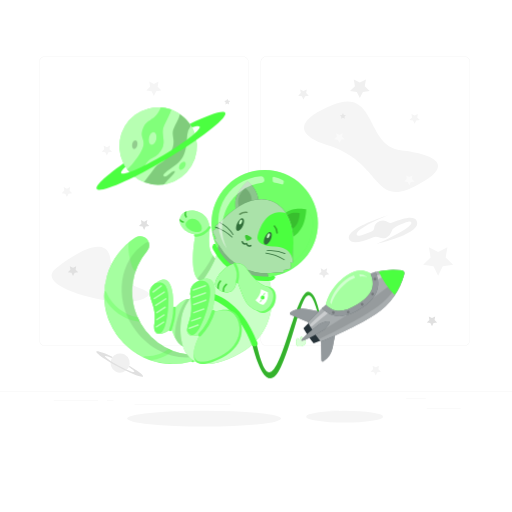
t = 0.00 s
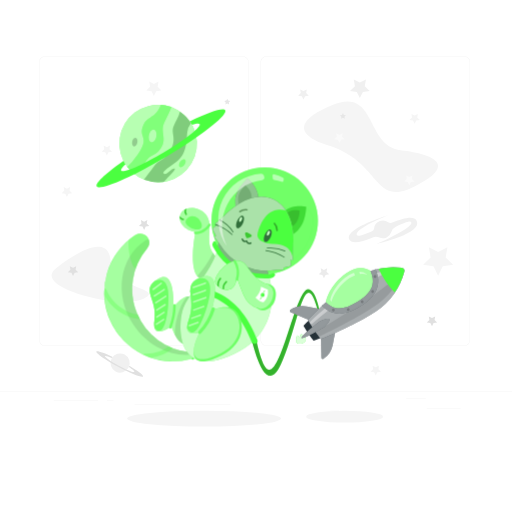
t = 0.19 s
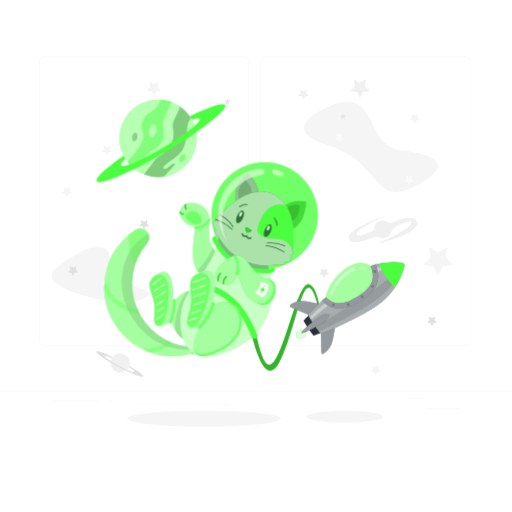
t = 0.56 s
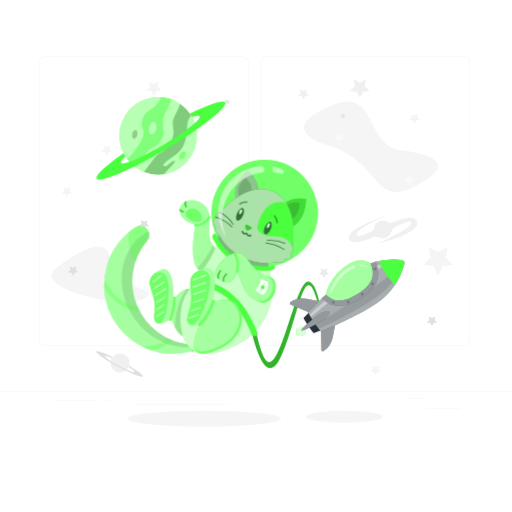
t = 0.75 s
t = 0.94 s: frame unchanged from t = 0.56 s, image omitted
t = 1.31 s: frame unchanged from t = 0.19 s, image omitted

The animated SVG that drew these frames (rendered in a browser with its animation timeline set to each time). Animation: 1 CSS @keyframes rule; one cycle of 1.50 s, repeats indefinitely.

<svg class="animated" id="freepik_stories-cat-astronaut" xmlns="http://www.w3.org/2000/svg" viewBox="0 0 500 500" version="1.1" xmlns:xlink="http://www.w3.org/1999/xlink" xmlns:svgjs="http://svgjs.com/svgjs"><style>svg#freepik_stories-cat-astronaut:not(.animated) .animable {opacity: 0;}svg#freepik_stories-cat-astronaut.animated #freepik--Rocket--inject-190 {animation: 1.5s Infinite  linear floating;animation-delay: 0s;}svg#freepik_stories-cat-astronaut.animated #freepik--Cat--inject-190 {animation: 1.5s Infinite  linear floating;animation-delay: 0s;}svg#freepik_stories-cat-astronaut.animated #freepik--Planet--inject-190 {animation: 1.5s Infinite  linear floating;animation-delay: 0s;}            @keyframes floating {                0% {                    opacity: 1;                    transform: translateY(0px);                }                50% {                    transform: translateY(-10px);                }                100% {                    opacity: 1;                    transform: translateY(0px);                }            }        </style><g id="freepik--background-complete--inject-190" class="animable" style="transform-origin: 250px 228.23px;"><rect x="416.78" y="398.49" width="33.12" height="0.25" style="fill: rgb(235, 235, 235); transform-origin: 433.34px 398.615px;" id="elohjiq3syr1" class="animable"></rect><rect x="322.53" y="401.21" width="8.69" height="0.25" style="fill: rgb(235, 235, 235); transform-origin: 326.875px 401.335px;" id="el3ou04kcdb3y" class="animable"></rect><rect x="396.59" y="389.21" width="19.19" height="0.25" style="fill: rgb(235, 235, 235); transform-origin: 406.185px 389.335px;" id="elz4w1sbo343a" class="animable"></rect><rect x="52.46" y="390.89" width="43.19" height="0.25" style="fill: rgb(235, 235, 235); transform-origin: 74.055px 391.015px;" id="elnn37iql5pw" class="animable"></rect><rect x="104.56" y="390.89" width="6.33" height="0.25" style="fill: rgb(235, 235, 235); transform-origin: 107.725px 391.015px;" id="el6u18b7cu3pl" class="animable"></rect><rect x="131.47" y="395.11" width="93.68" height="0.25" style="fill: rgb(235, 235, 235); transform-origin: 178.31px 395.235px;" id="el7djw3mn9gqe" class="animable"></rect><path d="M237,337.8H43.92a5.71,5.71,0,0,1-5.71-5.71V60.66A5.71,5.71,0,0,1,43.92,55H237a5.71,5.71,0,0,1,5.71,5.71V332.09A5.71,5.71,0,0,1,237,337.8ZM43.92,55.2a5.47,5.47,0,0,0-5.46,5.46V332.09a5.47,5.47,0,0,0,5.46,5.46H237a5.47,5.47,0,0,0,5.46-5.46V60.66A5.47,5.47,0,0,0,237,55.2Z" style="fill: rgb(235, 235, 235); transform-origin: 140.46px 196.4px;" id="elqfadh2izu5" class="animable"></path><path d="M453.31,337.8H260.21a5.72,5.72,0,0,1-5.71-5.71V60.66A5.72,5.72,0,0,1,260.21,55h193.1A5.71,5.71,0,0,1,459,60.66V332.09A5.71,5.71,0,0,1,453.31,337.8ZM260.21,55.2a5.47,5.47,0,0,0-5.46,5.46V332.09a5.47,5.47,0,0,0,5.46,5.46h193.1a5.47,5.47,0,0,0,5.46-5.46V60.66a5.47,5.47,0,0,0-5.46-5.46Z" style="fill: rgb(235, 235, 235); transform-origin: 356.75px 196.4px;" id="el8vjo10258gi" class="animable"></path><rect y="382.4" width="500" height="0.25" style="fill: rgb(235, 235, 235); transform-origin: 250px 382.525px;" id="el93fk64tuvo9" class="animable"></rect><polygon points="140.74 216.48 143.88 214.83 143.28 218.32 145.82 220.8 142.31 221.31 140.74 224.49 139.17 221.31 135.66 220.8 138.2 218.32 137.6 214.83 140.74 216.48" style="fill: rgb(224, 224, 224); transform-origin: 140.74px 219.66px;" id="elox0iyb75nq" class="animable"></polygon><path d="M320.17,141.9c-22.44-7-40.06-20.57,3.94-39.07s32.5,39.76,67,43.88,55.18,14.72,13.79,35.37S373.29,158.38,320.17,141.9Z" style="fill: rgb(245, 245, 245); transform-origin: 362.418px 143.334px;" id="elma5sfflgfil" class="animable"></path><polygon points="150.27 82.07 154.81 79.68 153.95 84.74 157.62 88.32 152.54 89.06 150.27 93.66 148 89.06 142.93 88.32 146.6 84.74 145.73 79.68 150.27 82.07" style="fill: rgb(245, 245, 245); transform-origin: 150.275px 86.67px;" id="elyyi15l0j8s" class="animable"></polygon><polygon points="427.87 246.12 436.95 241.35 435.22 251.46 442.56 258.62 432.41 260.1 427.87 269.3 423.33 260.1 413.18 258.62 420.52 251.46 418.79 241.35 427.87 246.12" style="fill: rgb(245, 245, 245); transform-origin: 427.87px 255.325px;" id="elnntvazfufaq" class="animable"></polygon><polygon points="351.41 80.65 357.36 77.52 356.22 84.14 361.03 88.83 354.39 89.79 351.41 95.82 348.44 89.79 341.8 88.83 346.61 84.14 345.47 77.52 351.41 80.65" style="fill: rgb(240, 240, 240); transform-origin: 351.415px 86.67px;" id="eli65j5q1189i" class="animable"></polygon><polygon points="65.34 184.28 68.48 182.63 67.88 186.13 70.42 188.6 66.91 189.11 65.34 192.29 63.77 189.11 60.27 188.6 62.8 186.13 62.21 182.63 65.34 184.28" style="fill: rgb(245, 245, 245); transform-origin: 65.345px 187.46px;" id="el093240lyzig" class="animable"></polygon><polygon points="104.34 143.84 107.48 142.19 106.88 145.68 109.42 148.15 105.91 148.66 104.34 151.84 102.77 148.66 99.27 148.15 101.8 145.68 101.2 142.19 104.34 143.84" style="fill: rgb(245, 245, 245); transform-origin: 104.345px 147.015px;" id="els8rv3qiaoob" class="animable"></polygon><polygon points="404.9 112.87 408.04 111.22 407.44 114.71 409.98 117.19 406.47 117.69 404.9 120.87 403.33 117.69 399.82 117.19 402.36 114.71 401.76 111.22 404.9 112.87" style="fill: rgb(245, 245, 245); transform-origin: 404.9px 116.045px;" id="elct3p4cuc69" class="animable"></polygon><polygon points="331.45 131.76 334.59 130.11 333.99 133.61 336.53 136.08 333.02 136.59 331.45 139.77 329.89 136.59 326.38 136.08 328.92 133.61 328.32 130.11 331.45 131.76" style="fill: rgb(250, 250, 250); transform-origin: 331.455px 134.94px;" id="elzf0m0cremue" class="animable"></polygon><polygon points="334.9 115.08 333.08 116.05 333.43 114.01 331.94 112.57 333.99 112.27 334.9 110.42 335.82 112.27 337.86 112.57 336.38 114.01 336.73 116.05 334.9 115.08" style="fill: rgb(230, 230, 230); transform-origin: 334.9px 113.235px;" id="elr3guceam5g" class="animable"></polygon><polygon points="221.91 101.06 220.08 102.03 220.43 99.99 218.95 98.55 221 98.25 221.91 96.4 222.83 98.25 224.87 98.55 223.39 99.99 223.74 102.03 221.91 101.06" style="fill: rgb(230, 230, 230); transform-origin: 221.91px 99.215px;" id="elio4dlxagiqh" class="animable"></polygon><polygon points="399.72 172.94 402.86 171.29 402.26 174.79 404.8 177.26 401.29 177.77 399.72 180.95 398.15 177.77 394.65 177.26 397.19 174.79 396.59 171.29 399.72 172.94" style="fill: rgb(250, 250, 250); transform-origin: 399.725px 176.12px;" id="el8dces86yv2t" class="animable"></polygon><polygon points="366.94 358.74 370.07 357.09 369.47 360.58 372.01 363.06 368.5 363.57 366.94 366.75 365.37 363.57 361.86 363.06 364.4 360.58 363.8 357.09 366.94 358.74" style="fill: rgb(245, 245, 245); transform-origin: 366.935px 361.92px;" id="el17pctsidbnr" class="animable"></polygon><polygon points="296.36 88.98 299.57 87.29 298.96 90.87 301.56 93.4 297.96 93.93 296.36 97.18 294.75 93.93 291.15 93.4 293.75 90.87 293.14 87.29 296.36 88.98" style="fill: rgb(240, 240, 240); transform-origin: 296.355px 92.235px;" id="elodl2pr3wz1s" class="animable"></polygon><path d="M54.05,262.65c10.51-8.7,50.89-38.48,53.85-8.73s53.63,27.12,32.35,37.9S31.58,281.24,54.05,262.65Z" style="fill: rgb(245, 245, 245); transform-origin: 97.9204px 267.865px;" id="el3h7iywi1mvp" class="animable"></path><polygon points="71.31 261.57 74.45 259.92 73.85 263.41 76.39 265.89 72.88 266.4 71.31 269.58 69.74 266.4 66.23 265.89 68.77 263.41 68.17 259.92 71.31 261.57" style="fill: rgb(224, 224, 224); transform-origin: 71.31px 264.75px;" id="elc6bd9y5oyr5" class="animable"></polygon><polygon points="116.83 279.32 118.88 278.24 118.49 280.53 120.15 282.15 117.86 282.49 116.83 284.57 115.8 282.49 113.51 282.15 115.17 280.53 114.78 278.24 116.83 279.32" style="fill: rgb(250, 250, 250); transform-origin: 116.83px 281.405px;" id="elx9ed2atwmfh" class="animable"></polygon><polygon points="421.86 310.63 424.99 308.98 424.39 312.47 426.93 314.95 423.43 315.46 421.86 318.64 420.29 315.46 416.78 314.95 419.32 312.47 418.72 308.98 421.86 310.63" style="fill: rgb(224, 224, 224); transform-origin: 421.855px 313.81px;" id="elarn7djizf4e" class="animable"></polygon><path d="M125.58,359a9.4,9.4,0,1,1-3.84-12.72A9.39,9.39,0,0,1,125.58,359Z" style="fill: rgb(240, 240, 240); transform-origin: 117.295px 354.562px;" id="elhptraw8r93s" class="animable"></path><path d="M126.31,357.26a9.64,9.64,0,0,1-.46,1.23c3.49,2.28,5.61,4.07,5.3,4.65-.51.95-7.33-1.72-15.24-6s-13.91-8.44-13.4-9.39c.31-.58,3,.19,6.8,1.84a11.7,11.7,0,0,1,.78-1.07c-8.8-4.2-15.43-6.47-16-5.3-.81,1.51,8.74,8.2,21.32,14.94s23.45,11,24.26,9.48C140.25,366.51,134.68,362.25,126.31,357.26Z" style="fill: rgb(224, 224, 224); transform-origin: 116.877px 355.431px;" id="el29602igh9l7" class="animable"></path><polygon points="316.35 263.61 319.49 261.96 318.89 265.46 321.43 267.93 317.92 268.44 316.35 271.62 314.78 268.44 311.28 267.93 313.81 265.46 313.21 261.96 316.35 263.61" style="fill: rgb(235, 235, 235); transform-origin: 316.355px 266.79px;" id="elgya8hirojao" class="animable"></polygon><path d="M406.87,215.51c-2.67-5.23-13.07-2.46-24.37,2a3.44,3.44,0,0,1-3.36-.46,8.67,8.67,0,0,0-13.84,6,3.46,3.46,0,0,1-2.05,2.81c-7.94,3.44-14,5.68-14.82,3.63-2.49-6.17,30.69-19.33,30.69-19.33s-44.72,13.4-37.56,24.22c2.76,4.18,12,1.72,22.4-2.56a8.42,8.42,0,0,1,6.55.15,8.65,8.65,0,0,0,11.74-5.58,7.94,7.94,0,0,1,4.36-4.95c8.06-3.76,14.17-6.26,15-4.44,2.51,5.48-33.42,21-33.42,21S413.21,227.92,406.87,215.51Z" style="fill: rgb(240, 240, 240); transform-origin: 374.133px 224.08px;" id="elqmnt9pmbf5s" class="animable"></path></g><g id="freepik--Shadow--inject-190" class="animable" style="transform-origin: 249.135px 408.79px;"><ellipse id="freepik--path--inject-190" cx="199.32" cy="408.79" rx="75.16" ry="7.72" style="fill: rgb(245, 245, 245); transform-origin: 199.32px 408.79px;" class="animable"></ellipse><ellipse id="freepik--path--inject-190" cx="336.53" cy="406.88" rx="37.58" ry="5.81" style="fill: rgb(245, 245, 245); transform-origin: 336.53px 406.88px;" class="animable"></ellipse></g><g id="freepik--Rocket--inject-190" class="animable animator-active" style="transform-origin: 319.027px 316.456px;"><path d="M296.7,331.18c0-.12-.07-.24-.11-.36-.57-1.52-2.73-2.13-2.73-2.13a5.25,5.25,0,0,0-.81,2.58l-.32.11-.32.13a5.28,5.28,0,0,0-2.3-1.42s-1.24,1.87-.67,3.4l.15.34a2.88,2.88,0,0,0-.36,2.55c.66,1.79,3.32,2.46,5.92,1.49s4.17-3.21,3.5-5A2.92,2.92,0,0,0,296.7,331.18Z" style="fill: rgb(75, 255, 64); transform-origin: 293.943px 333.502px;" id="el3qwerfqiz3c" class="animable"></path><g id="elxd2w40mza1q"><path d="M296.7,331.18c0-.12-.07-.24-.11-.36-.57-1.52-2.73-2.13-2.73-2.13a5.25,5.25,0,0,0-.81,2.58l-.32.11-.32.13a5.28,5.28,0,0,0-2.3-1.42s-1.24,1.87-.67,3.4l.15.34a2.88,2.88,0,0,0-.36,2.55c.66,1.79,3.32,2.46,5.92,1.49s4.17-3.21,3.5-5A2.92,2.92,0,0,0,296.7,331.18Z" style="fill: rgb(255, 255, 255); opacity: 0.8; transform-origin: 293.943px 333.502px;" class="animable"></path></g><path d="M300.66,285c-11.87.74-25.94,83.65-38.88,78.44-5.48-2.2-10.37-21.19-14.18-42.33l-4.45,1.65c2.65,13.36,15.31,70.69,31.13,35.53,17.82-39.62,23.08-100.4,36.13-52.16l1.44-.69S308.15,284.53,300.66,285Z" style="fill: rgb(75, 255, 64); transform-origin: 277.5px 327.263px;" id="els6vvqiw0jtf" class="animable"></path><g id="elbq0br6nm8sw"><path d="M300.66,285c-11.87.74-25.94,83.65-38.88,78.44-5.48-2.2-10.37-21.19-14.18-42.33l-4.45,1.65c2.65,13.36,15.31,70.69,31.13,35.53,17.82-39.62,23.08-100.4,36.13-52.16l1.44-.69S308.15,284.53,300.66,285Z" style="opacity: 0.3; transform-origin: 277.5px 327.263px;" class="animable"></path></g><path d="M318.19,297.62s1.88-13.85,17.44-26.45,26.11-4.06,26.11-4.06l4.15,2.72.21,11.64-5.9,10.27-14.68,11.65-15.16,4.28L323,304.36Z" style="fill: rgb(75, 255, 64); transform-origin: 342.145px 285.976px;" id="elfh69mmue18d" class="animable"></path><g id="elmiunkfr4qj"><path d="M318.19,297.62s1.88-13.85,17.44-26.45,26.11-4.06,26.11-4.06l4.15,2.72.21,11.64-5.9,10.27-14.68,11.65-15.16,4.28L323,304.36Z" style="fill: rgb(255, 255, 255); opacity: 0.5; transform-origin: 342.145px 285.976px;" class="animable"></path></g><path d="M283.79,307.34l23.68,10,16.06-10.84-24-4.7a21.24,21.24,0,0,0-15.94,3.23h0A1.3,1.3,0,0,0,283.79,307.34Z" style="fill: rgb(38, 50, 56); transform-origin: 303.253px 309.373px;" id="elmvk8wqk89z" class="animable"></path><path d="M313.86,351.92l-.43-25.72,16.06-10.83-4.63,24a21.22,21.22,0,0,1-9,13.57h0A1.3,1.3,0,0,1,313.86,351.92Z" style="fill: rgb(38, 50, 56); transform-origin: 321.46px 334.258px;" id="elox93vp8yztr" class="animable"></path><g id="el8mifpybw3zq"><g style="opacity: 0.5; transform-origin: 306.233px 327.276px;" class="animable"><path d="M283.79,307.34l23.68,10,16.06-10.84-24-4.7a21.24,21.24,0,0,0-15.94,3.23h0A1.3,1.3,0,0,0,283.79,307.34Z" style="fill: rgb(255, 255, 255); transform-origin: 303.253px 309.373px;" id="elxt0483ryhp" class="animable"></path><path d="M313.86,351.92l-.43-25.72,16.06-10.83-4.63,24a21.22,21.22,0,0,1-9,13.57h0A1.3,1.3,0,0,1,313.86,351.92Z" style="fill: rgb(255, 255, 255); transform-origin: 321.46px 334.258px;" id="elr95ckzgkmpq" class="animable"></path></g></g><path d="M392.36,263.9A68.51,68.51,0,0,0,365.17,266l1.79,9.54-.86,5.91-9.25,13-9.48,6.4L334,306.15,323,304.36,315.61,300c-5.19,4.83-10.34,9.92-15,14.89,1.83,3.16,3.82,6.34,6,9.5s4.33,6.19,6.58,9.07c20.53-7.84,44.19-20.41,53.7-26.83a68.41,68.41,0,0,0,27.92-39.11A2.91,2.91,0,0,0,392.36,263.9Z" style="fill: rgb(38, 50, 56); transform-origin: 347.757px 298.42px;" id="elb4uwn835iuo" class="animable"></path><g id="ely5p0rz2jqib"><path d="M392.36,263.9A68.51,68.51,0,0,0,365.17,266l1.79,9.54-.86,5.91-9.25,13-9.48,6.4L334,306.15,323,304.36,315.61,300c-5.19,4.83-10.34,9.92-15,14.89,1.83,3.16,3.82,6.34,6,9.5s4.33,6.19,6.58,9.07c20.53-7.84,44.19-20.41,53.7-26.83a68.41,68.41,0,0,0,27.92-39.11A2.91,2.91,0,0,0,392.36,263.9Z" style="fill: rgb(255, 255, 255); opacity: 0.6; transform-origin: 347.757px 298.42px;" class="animable"></path></g><path d="M306.6,324.39c-2-2.92-3.8-5.84-5.52-8.76-1.65,1.66-3.27,3.33-4.81,5q2.19,3.76,4.73,7.54t5.23,7.21c2.11-.81,4.26-1.68,6.42-2.59C310.59,330.1,308.56,327.3,306.6,324.39Z" style="fill: rgb(38, 50, 56); transform-origin: 304.46px 325.505px;" id="el7h00pno6jvk" class="animable"></path><g id="elw8b3hdqo7z"><path d="M393.88,266.16c-8.53,8.91-20.69,19-35,28.66-9.3,6.27-31,20.08-49.15,30.91a1.42,1.42,0,0,0-.45,2l1.62,2.39a1.41,1.41,0,0,0,1.76.51c19.59-8.86,42.19-21.65,51.53-28,13.92-9.38,24.14-21.73,29.83-34.62a2,2,0,0,0-.18-1.91Z" style="opacity: 0.1; transform-origin: 351.613px 298.428px;" class="animable"></path></g><g id="elmjwfgsd5c9d"><g style="opacity: 0.4; transform-origin: 347.789px 291.613px;" class="animable"><path d="M319.05,302c-5.47,4.67-11,9.58-16,14.36A1.43,1.43,0,0,0,305,318.5c5.57-4.75,11.65-9.69,17.62-14.39Z" style="fill: rgb(255, 255, 255); transform-origin: 312.599px 310.438px;" id="elvbuibtemi3q" class="animable"></path><path d="M365.89,269.83l.76,4.05A103,103,0,0,1,393,264.8l-.31-.45A77.34,77.34,0,0,0,365.89,269.83Z" style="fill: rgb(255, 255, 255); transform-origin: 379.445px 269.115px;" id="elzhz4yf3p8i" class="animable"></path></g></g><path d="M366.76,265.6q-2.53.66-5,1.51c2.23,5.17,2.84,9.71,1.86,13.74-1.4,5.77-6.18,11.14-14.6,16.42s-15.34,7.24-21.14,6a19.87,19.87,0,0,1-9.67-5.65q-1.92,1.75-3.83,3.55c10.14,10.11,22,10.17,37.41.52C368,291.53,372.8,280.17,366.76,265.6Z" style="fill: rgb(38, 50, 56); transform-origin: 341.826px 287.221px;" id="elzr5qg73uft" class="animable"></path><g id="el0mwthumhmqwg"><path d="M366.76,265.6q-2.53.66-5,1.51c2.23,5.17,2.84,9.71,1.86,13.74-1.4,5.77-6.18,11.14-14.6,16.42s-15.34,7.24-21.14,6a19.87,19.87,0,0,1-9.67-5.65q-1.92,1.75-3.83,3.55c10.14,10.11,22,10.17,37.41.52C368,291.53,372.8,280.17,366.76,265.6Z" style="fill: rgb(255, 255, 255); opacity: 0.5; transform-origin: 341.826px 287.221px;" class="animable"></path></g><g id="elgzcpxmmans4"><g style="opacity: 0.2; transform-origin: 345.812px 288.889px;" class="animable"><path d="M326.64,304.49a1.37,1.37,0,1,1-1.88-.43A1.37,1.37,0,0,1,326.64,304.49Z" id="elun0c123i4nd" class="animable" style="transform-origin: 325.483px 305.224px;"></path><path d="M341.13,304.08a1.37,1.37,0,1,1-1.89-.43A1.37,1.37,0,0,1,341.13,304.08Z" id="elu1its7w4jen" class="animable" style="transform-origin: 339.97px 304.809px;"></path><path d="M354.8,296.5a1.36,1.36,0,1,1-1.88-.43A1.36,1.36,0,0,1,354.8,296.5Z" id="elnz0htkr7jg" class="animable" style="transform-origin: 353.646px 297.22px;"></path><path d="M365,286.36a1.37,1.37,0,1,1-1.88-.43A1.36,1.36,0,0,1,365,286.36Z" id="eltambi6n7f79" class="animable" style="transform-origin: 363.843px 287.092px;"></path><path d="M367.3,271.83a1.37,1.37,0,1,1-1.89-.43A1.36,1.36,0,0,1,367.3,271.83Z" id="elsj5g5k50fcc" class="animable" style="transform-origin: 366.14px 272.557px;"></path></g></g><path d="M369.63,264.92a86.18,86.18,0,0,0,15.71,23.29,68.58,68.58,0,0,0,9.46-20.69,2.91,2.91,0,0,0-2.44-3.62A68.76,68.76,0,0,0,369.63,264.92Z" style="fill: rgb(75, 255, 64); transform-origin: 382.262px 275.802px;" id="elwgh6zsfojl" class="animable"></path><path d="M321.6,314.27c1.09,1.63-4,7-5.63,8.08s-20.45,11.88-21.55,10.25,15.94-15,17.57-16.14S320.5,312.64,321.6,314.27Z" style="fill: rgb(38, 50, 56); transform-origin: 308.06px 323.262px;" id="elyelj29qyr1e" class="animable"></path><g id="ela3glcj3wk3"><path d="M321.6,314.27c1.09,1.63-4,7-5.63,8.08s-20.45,11.88-21.55,10.25,15.94-15,17.57-16.14S320.5,312.64,321.6,314.27Z" style="fill: rgb(255, 255, 255); opacity: 0.5; transform-origin: 308.06px 323.262px;" class="animable"></path></g><g id="elihb1c28dir"><path d="M345.55,268.81a26.44,26.44,0,0,0-8.68,4.87c-12.83,10.4-14.38,21.83-14.38,21.83l1.14,1.59c1.22-4.14,4.82-12.89,14.91-21.06a29.54,29.54,0,0,1,8.1-4.81Z" style="fill: rgb(255, 255, 255); opacity: 0.5; transform-origin: 334.565px 282.955px;" class="animable"></path></g><g id="elykox1gjcqio"><path d="M350.83,268l.54,2a15.86,15.86,0,0,1,6.85.64l-.14-.59A13.55,13.55,0,0,0,350.83,268Z" style="fill: rgb(255, 255, 255); opacity: 0.5; transform-origin: 354.525px 269.32px;" class="animable"></path></g></g><g id="freepik--Cat--inject-190" class="animable" style="transform-origin: 206.124px 260.771px;"><path d="M137.24,230.63h-.37a8.1,8.1,0,0,0-4.49,1.35l-.06,0A67.18,67.18,0,0,0,186,353.28a3.41,3.41,0,0,0,1.62-.94l.06-.06a3.42,3.42,0,0,0-2.13-5.79A61.86,61.86,0,0,1,143.71,245,8.76,8.76,0,0,0,137.24,230.63Z" style="fill: rgb(75, 255, 64); transform-origin: 145.204px 293.056px;" id="elu5k7x6vrj3b" class="animable"></path><g id="elx5hd3pvnfjk"><path d="M187.68,352.28l-.06.06a3.51,3.51,0,0,1-1.61.94,67.23,67.23,0,0,1-38.82-1.46,65.39,65.39,0,0,1-7.32-3,67.19,67.19,0,0,1-38-58.2l.09-6.37A67.24,67.24,0,0,1,132.32,232l.06,0a8.11,8.11,0,0,1,4.5-1.35h.37A8.75,8.75,0,0,1,143.71,245a61.94,61.94,0,0,0-9.26,64.85c.56,1.28,1.18,2.55,1.84,3.81q1.34,2.52,2.93,5a61.44,61.44,0,0,0,25.48,22.19c1.28.61,2.57,1.16,3.88,1.67h0a62,62,0,0,0,17,4A3.42,3.42,0,0,1,187.68,352.28Z" style="fill: rgb(255, 255, 255); opacity: 0.5; transform-origin: 145.248px 293.056px;" class="animable"></path></g><g id="elner904d7duh"><path d="M188.41,348.66a3.33,3.33,0,0,0-2.86-2.17A61.86,61.86,0,0,1,143.71,245a8.64,8.64,0,0,0,1.45-8.77,6.15,6.15,0,0,0-3.07,1l-.05,0c-25.35,16.52-30.75,53.15-12.07,81.81C143.82,340.31,167,351.18,188.41,348.66Z" style="opacity: 0.1; transform-origin: 153.629px 292.624px;" class="animable"></path></g><path d="M188.89,346c-1.8-1.66-3.27-.64-4.14.41l.8.1a3.42,3.42,0,0,1,2.13,5.79l-.06.06a3.61,3.61,0,0,1-.8.61C190.09,356.05,191.94,348.78,188.89,346Z" style="fill: rgb(75, 255, 64); transform-origin: 187.596px 349.42px;" id="elv05y1l8iqut" class="animable"></path><g id="elim5a65x8zmm"><g style="opacity: 0.2; transform-origin: 187.596px 349.42px;" class="animable"><path d="M188.89,346c-1.8-1.66-3.27-.64-4.14.41l.8.1a3.42,3.42,0,0,1,2.13,5.79l-.06.06a3.61,3.61,0,0,1-.8.61C190.09,356.05,191.94,348.78,188.89,346Z" style="fill: rgb(255, 255, 255); transform-origin: 187.596px 349.42px;" id="elzlqohi9y89" class="animable"></path></g></g><path d="M210.71,253.23c-3.79-5.7-7.84-7.77-6.07-27.43s-19.21-23.89-26.11-17.27-1.22,18.7,12.39,20.37c0,0-11.91,57.57,16.5,45C211.8,272,216.55,262,210.71,253.23Z" style="fill: rgb(75, 255, 64); transform-origin: 194.507px 240.657px;" id="elnmgoiqc6ea9" class="animable"></path><g id="el49a842qc9hh"><path d="M210.71,253.23c-3.79-5.7-7.84-7.77-6.07-27.43s-19.21-23.89-26.11-17.27-1.22,18.7,12.39,20.37c0,0-11.91,57.57,16.5,45C211.8,272,216.55,262,210.71,253.23Z" style="fill: rgb(255, 255, 255); opacity: 0.5; transform-origin: 194.507px 240.657px;" class="animable"></path></g><path d="M190.7,226.5c-3.34-.38-14.91-5.93-6.29-11.87S204.34,228,190.7,226.5Z" style="fill: rgb(75, 255, 64); transform-origin: 189.164px 220.037px;" id="elyzs03qz01lg" class="animable"></path><path d="M190.62,231.11c6.15.38,11.8-3.54,15-8.46.8-1.21-1.15-2.34-1.94-1.14-2.83,4.29-7.76,7.68-13.11,7.35-1.45-.09-1.44,2.16,0,2.25Z" style="fill: rgb(75, 255, 64); transform-origin: 197.648px 226.067px;" id="el3cfnmqmjfm8" class="animable"></path><g id="elt39rnhuadul"><g style="opacity: 0.2; transform-origin: 193.545px 222.313px;" class="animable"><path d="M190.7,226.5c-3.34-.38-14.91-5.93-6.29-11.87S204.34,228,190.7,226.5Z" style="fill: rgb(255, 255, 255); transform-origin: 189.164px 220.037px;" id="elcwryh9afwk6" class="animable"></path><path d="M190.62,231.11c6.15.38,11.8-3.54,15-8.46.8-1.21-1.15-2.34-1.94-1.14-2.83,4.29-7.76,7.68-13.11,7.35-1.45-.09-1.44,2.16,0,2.25Z" style="fill: rgb(255, 255, 255); transform-origin: 197.648px 226.067px;" id="el9uh1wqaa3ko" class="animable"></path></g></g><g id="el8lj92xn2pwo"><path d="M207.42,273.91c4.38-1.93,9.13-11.89,3.29-20.68-.91-1.37-1.83-2.52-2.69-3.76A110.33,110.33,0,0,1,192.76,272C195.63,275.77,200.23,277.09,207.42,273.91Z" style="opacity: 0.1; transform-origin: 203.093px 262.584px;" class="animable"></path></g><path d="M191.75,322.67c2.45-7.17,3.38-49.88-22.46-20.32,0,0,2.31-37.62-14.54-27.8-18.59,10.84-.67,18.89-3.89,40.27S167.33,321,167.33,321,179.39,358.87,191.75,322.67Z" style="fill: rgb(75, 255, 64); transform-origin: 169.542px 305.626px;" id="el0ntr4l9tj6vo" class="animable"></path><g id="el3noe3rkhdlz"><path d="M191.75,322.67c2.45-7.17,3.38-49.88-22.46-20.32,0,0,2.31-37.62-14.54-27.8-18.59,10.84-.67,18.89-3.89,40.27S167.33,321,167.33,321,179.39,358.87,191.75,322.67Z" style="fill: rgb(255, 255, 255); opacity: 0.5; transform-origin: 169.542px 305.626px;" class="animable"></path></g><path d="M151,277.11c-12.06,9.65,2.84,18-.12,37.71a18.9,18.9,0,0,0,0,7.67c.31.45,9.74,13.9,13.22-20.49C167.55,268.27,152.09,276.48,151,277.11Z" style="fill: rgb(75, 255, 64); transform-origin: 155.408px 300.619px;" id="eliuc6gu571wd" class="animable"></path><g id="el8wdg0vtqa4x"><path d="M151,277.11c-12.06,9.65,2.84,18-.12,37.71a18.9,18.9,0,0,0,0,7.67c.31.45,9.74,13.9,13.22-20.49C167.55,268.27,152.09,276.48,151,277.11Z" style="fill: rgb(255, 255, 255); opacity: 0.2; transform-origin: 155.408px 300.619px;" class="animable"></path></g><g id="el1gr6uoahm9yi"><g style="opacity: 0.5; transform-origin: 155.714px 299.149px;" class="animable"><path d="M149.88,285.78l8-6c.77-.58,0-1.88-.75-1.3l-8,6c-.77.57,0,1.88.75,1.3Z" style="fill: rgb(255, 255, 255); transform-origin: 153.505px 282.13px;" id="elc6yzxox1yha" class="animable"></path><path d="M151,292.2l9.81-6.37c.8-.52,0-1.82-.76-1.29l-9.81,6.37c-.81.52-.06,1.82.76,1.29Z" style="fill: rgb(255, 255, 255); transform-origin: 155.517px 288.37px;" id="el9u3pf6wx6ad" class="animable"></path><path d="M152.46,298.82l9.81-6.37c.81-.53.06-1.83-.76-1.3l-9.81,6.37c-.8.53,0,1.83.76,1.3Z" style="fill: rgb(255, 255, 255); transform-origin: 156.993px 294.985px;" id="eldwlsmyskm6" class="animable"></path><path d="M153.51,306l8.14-5.28c.81-.53.06-1.83-.75-1.3l-8.14,5.29c-.81.52-.06,1.82.75,1.29Z" style="fill: rgb(255, 255, 255); transform-origin: 157.205px 302.71px;" id="elkjvifs43ti9" class="animable"></path><path d="M153.55,312.79l7.11-4.62c.8-.52.05-1.82-.76-1.29l-7.11,4.61c-.8.53,0,1.83.76,1.3Z" style="fill: rgb(255, 255, 255); transform-origin: 156.73px 309.835px;" id="el0bwgsbp9g4gd" class="animable"></path><path d="M153.07,319.84l7.11-4.61c.81-.53,0-1.83-.76-1.3l-7.1,4.62c-.81.52-.06,1.82.75,1.29Z" style="fill: rgb(255, 255, 255); transform-origin: 156.244px 316.885px;" id="eleq18re59s1r" class="animable"></path></g></g><path d="M169.25,300.71c.25,7.21-1.72,14.61-4,21.36-.47,1.37,1.7,2,2.17.6,2.36-6.92,4.36-14.57,4.1-22-.05-1.45-2.3-1.46-2.25,0Z" style="fill: rgb(75, 255, 64); transform-origin: 168.363px 311.519px;" id="elq1tnepxufn" class="animable"></path><g id="elrp6gtm1nr5"><g style="opacity: 0.2; transform-origin: 168.363px 311.519px;" class="animable"><path d="M169.25,300.71c.25,7.21-1.72,14.61-4,21.36-.47,1.37,1.7,2,2.17.6,2.36-6.92,4.36-14.57,4.1-22-.05-1.45-2.3-1.46-2.25,0Z" style="fill: rgb(255, 255, 255); transform-origin: 168.363px 311.519px;" id="elurvamw0jpvk" class="animable"></path></g></g><g id="el9k8yik5om1"><path d="M170.8,329.27c4.47,8.6,12.64,17.73,20.95-6.6,1.93-5.65,2.91-33.37-9.41-30.4a65.09,65.09,0,0,0-3.82,5.77C175.17,303.85,170.53,317.1,170.8,329.27Z" style="opacity: 0.1; transform-origin: 181.848px 315.192px;" class="animable"></path></g><path d="M260.82,266.06s24,58.94-37,84.34c-53,22.08-50.85-34.44-44-49,8.14-17.31,33.33-41,33.67-63.67Z" style="fill: rgb(75, 255, 64); transform-origin: 220.875px 296.593px;" id="el3b69b7d4g87" class="animable"></path><g id="elmp5sgihww7"><path d="M260.82,266.06s24,58.94-37,84.34c-53,22.08-50.85-34.44-44-49,8.14-17.31,33.33-41,33.67-63.67Z" style="fill: rgb(255, 255, 255); opacity: 0.7; transform-origin: 220.875px 296.593px;" class="animable"></path></g><path d="M310.48,218.06a52,52,0,0,1-45.63,51.61,51.35,51.35,0,0,1-6.36.39,52,52,0,1,1,52-52Z" style="fill: rgb(75, 255, 64); transform-origin: 258.49px 218.06px;" id="elq7alg78n4w" class="animable"></path><g id="elxd8wafbl7x"><path d="M310.48,218.06a52,52,0,0,1-45.63,51.61,51.35,51.35,0,0,1-6.36.39,52,52,0,1,1,52-52Z" style="fill: rgb(255, 255, 255); opacity: 0.3; transform-origin: 258.49px 218.06px;" class="animable"></path></g><path d="M264.25,264.79a47.08,47.08,0,0,0,41.31-46.73c0-.34,0-.69,0-1a13.55,13.55,0,0,0-13.29-13.28h-.79a47.3,47.3,0,0,0-47.3,47.3v.8a13.57,13.57,0,0,0,13.28,13.29h1A47.64,47.64,0,0,0,264.25,264.79Z" style="fill: rgb(75, 255, 64); transform-origin: 274.87px 234.475px;" id="eltsn4tdlq6ho" class="animable"></path><g id="elqvcyx3guto"><path d="M264.25,264.79a47.08,47.08,0,0,0,41.31-46.73c0-.34,0-.69,0-1a13.55,13.55,0,0,0-13.29-13.28h-.79a47.3,47.3,0,0,0-47.3,47.3v.8a13.57,13.57,0,0,0,13.28,13.29h1A47.64,47.64,0,0,0,264.25,264.79Z" style="fill: rgb(255, 255, 255); opacity: 0.3; transform-origin: 274.87px 234.475px;" class="animable"></path></g><path d="M262.78,272.16a59.21,59.21,0,0,0-2-6.1l-47.33-28.33a35.48,35.48,0,0,1-1,7.66l7.59,10.89,10.32,8.82,13.93,5,14.17,2.85Z" style="fill: rgb(38, 50, 56); transform-origin: 237.615px 255.34px;" id="eld7ui74irgwk" class="animable"></path><g id="eldu7iqvh4fys"><path d="M262.78,272.16a59.21,59.21,0,0,0-2-6.1l-47.33-28.33a35.48,35.48,0,0,1-1,7.66l7.59,10.89,10.32,8.82,13.93,5,14.17,2.85Z" style="fill: rgb(255, 255, 255); opacity: 0.5; transform-origin: 237.615px 255.34px;" class="animable"></path></g><path d="M252.22,196.32c-.43,11.18-5.82,20.64-12,21.14s-10.9-8.16-10.47-19.34,12-21.14,12-21.14S252.65,185.15,252.22,196.32Z" style="fill: rgb(38, 50, 56); transform-origin: 240.978px 197.23px;" id="elwjh3y4sv5b" class="animable"></path><g id="elzntohvy3ekh"><path d="M252.22,196.32c-.43,11.18-5.82,20.64-12,21.14s-10.9-8.16-10.47-19.34,12-21.14,12-21.14S252.65,185.15,252.22,196.32Z" style="fill: rgb(255, 255, 255); opacity: 0.6; transform-origin: 240.978px 197.23px;" class="animable"></path></g><g id="el1l16kw6ziaz"><path d="M245.71,194.9c-.25,6.52-3.39,12-7,12.34s-6.37-4.76-6.12-11.29,7-12.34,7-12.34S246,188.37,245.71,194.9Z" style="opacity: 0.2; transform-origin: 239.147px 195.433px;" class="animable"></path></g><path d="M277.75,208.68c-8.14,7.52-11.81,17.8-8.19,23s13.14,3.25,21.28-4.26,8.2-23,8.2-23S285.89,201.17,277.75,208.68Z" style="fill: rgb(75, 255, 64); transform-origin: 283.603px 219.159px;" id="el39cgwky2207" class="animable"></path><g id="elp8gxo99prma"><path d="M277.75,208.68c-8.14,7.52-11.81,17.8-8.19,23s13.14,3.25,21.28-4.26,8.2-23,8.2-23S285.89,201.17,277.75,208.68Z" style="opacity: 0.2; transform-origin: 283.603px 219.159px;" class="animable"></path></g><g id="elao3x9061tg"><path d="M280.18,210.74c-4.75,4.39-6.89,10.39-4.78,13.4s7.68,1.91,12.43-2.48,4.78-13.41,4.78-13.41S284.94,206.35,280.18,210.74Z" style="opacity: 0.2; transform-origin: 283.599px 216.838px;" class="animable"></path></g><path d="M283.58,255.9l.87.67c.63.48,1.56-.16,1.55-1a63.38,63.38,0,0,1-.16-7.94c2.53-18.15-1.1-42.15-18.63-50.48s-37.94,4.26-50,17.9a62.08,62.08,0,0,1-6.08,5c-.68.56-.56,1.7.21,1.88l1.06.26-4.17,3a1.23,1.23,0,0,0-.38,1.49l3.19,6.19-.27-.06a1.15,1.15,0,0,0-1,1.8,63.36,63.36,0,0,1,4.38,5.52,54.11,54.11,0,0,0,23.49,21.52,52.85,52.85,0,0,0,31.29,4.5,60.76,60.76,0,0,1,7-.13,1.16,1.16,0,0,0,.71-2l-.23-.18,6.72-1.48a1.21,1.21,0,0,0,.87-1.25Z" style="fill: rgb(38, 50, 56); transform-origin: 247.151px 230.655px;" id="elkg0g4sb4tkm" class="animable"></path><g id="el5w3em4tdzo7"><path d="M283.58,255.9l.87.67c.63.48,1.56-.16,1.55-1a63.38,63.38,0,0,1-.16-7.94c2.53-18.15-1.1-42.15-18.63-50.48s-37.94,4.26-50,17.9a62.08,62.08,0,0,1-6.08,5c-.68.56-.56,1.7.21,1.88l1.06.26-4.17,3a1.23,1.23,0,0,0-.38,1.49l3.19,6.19-.27-.06a1.15,1.15,0,0,0-1,1.8,63.36,63.36,0,0,1,4.38,5.52,54.11,54.11,0,0,0,23.49,21.52,52.85,52.85,0,0,0,31.29,4.5,60.76,60.76,0,0,1,7-.13,1.16,1.16,0,0,0,.71-2l-.23-.18,6.72-1.48a1.21,1.21,0,0,0,.87-1.25Z" style="fill: rgb(255, 255, 255); opacity: 0.8; transform-origin: 247.151px 230.655px;" class="animable"></path></g><path d="M267.21,240.66c19.29-.38,18.8,15.75,18.79,14.86a63.38,63.38,0,0,1-.16-7.94c1.79-12.84.49-28.59-6.62-39.66-9.09-2.3-21.57-.08-27.64,22.35C249.68,237.26,258.9,240.83,267.21,240.66Z" style="fill: rgb(75, 255, 64); transform-origin: 268.945px 231.381px;" id="elk89k63xsova" class="animable"></path><path d="M241,235s-2.29-4-1.42-5.13c.63-.81,2.72.19,3.52.57s2.89,1.36,2.68,2.37C245.5,234.23,241,235,241,235Z" style="fill: rgb(75, 255, 64); transform-origin: 242.589px 232.281px;" id="elzq6u4ngqsd" class="animable"></path><g id="elb7klrff4fu"><path d="M241,235s-2.29-4-1.42-5.13c.63-.81,2.72.19,3.52.57s2.89,1.36,2.68,2.37C245.5,234.23,241,235,241,235Z" style="opacity: 0.3; transform-origin: 242.589px 232.281px;" class="animable"></path></g><path d="M244.73,239.16a2.26,2.26,0,0,1-3.23-1.45.76.76,0,0,0-.92-.52,2.26,2.26,0,0,1-3.23-1.45c-.31-.91-1.76-.52-1.44.4a3.73,3.73,0,0,0,4.45,2.67,3.68,3.68,0,0,0,4.77,1.8C246,240.26,245.63,238.81,244.73,239.16Z" style="fill: rgb(38, 50, 56); transform-origin: 240.744px 238.065px;" id="el049szerd3j57" class="animable"></path><path d="M237.18,220.65c-1.53,3.33-4,5.44-5.5,4.73s-1.49-4,0-7.33,4-5.44,5.49-4.73S238.7,217.32,237.18,220.65Z" style="fill: rgb(38, 50, 56); transform-origin: 234.431px 219.35px;" id="el4bf3uffuba2" class="animable"></path><path d="M236.1,217.39c-.6,1.3-1.57,2.14-2.16,1.85s-.59-1.56,0-2.87,1.57-2.14,2.16-1.86S236.7,216.08,236.1,217.39Z" style="fill: rgb(255, 255, 255); transform-origin: 235.022px 216.877px;" id="elbec92gb5a05" class="animable"></path><path d="M264.26,234c-1.52,3.33-4,5.45-5.49,4.73s-1.49-4,0-7.33,4-5.44,5.5-4.73S265.79,230.71,264.26,234Z" style="fill: rgb(38, 50, 56); transform-origin: 261.527px 232.701px;" id="elq1b4vu2a8ls" class="animable"></path><path d="M263.18,230.78c-.6,1.3-1.56,2.14-2.15,1.85s-.59-1.56,0-2.87,1.57-2.14,2.16-1.86S263.78,229.47,263.18,230.78Z" style="fill: rgb(255, 255, 255); transform-origin: 262.109px 230.267px;" id="el9nlmms0lu7q" class="animable"></path><path d="M228,228.9a34.74,34.74,0,0,0-13.44-12c-.43-.21-.81.44-.38.65a34,34,0,0,1,13.18,11.75c.26.4.91,0,.64-.38Z" style="fill: rgb(38, 50, 56); transform-origin: 221.028px 223.162px;" id="elp7zgot70l3e" class="animable"></path><path d="M227.05,231.34a44.53,44.53,0,0,0-16.65-10c-.46-.14-.66.58-.2.73a43.54,43.54,0,0,1,16.32,9.75c.36.33.89-.2.53-.53Z" style="fill: rgb(38, 50, 56); transform-origin: 218.555px 226.623px;" id="elt9kiv4gazk" class="animable"></path><path d="M260.89,245.22a33.76,33.76,0,0,1,17.3,2.69c.44.2.82-.45.38-.64a34.5,34.5,0,0,0-17.68-2.8c-.48.05-.48.8,0,.75Z" style="fill: rgb(38, 50, 56); transform-origin: 269.648px 246.113px;" id="elhexcm5fzy8" class="animable"></path><path d="M259.48,247.54A43.78,43.78,0,0,1,277.4,254c.41.26.78-.39.38-.65a44.08,44.08,0,0,0-18.1-6.57c-.47-.06-.67.66-.2.72Z" style="fill: rgb(38, 50, 56); transform-origin: 268.582px 250.418px;" id="ely9ubm0e20tl" class="animable"></path><g id="elomekwwulaa"><g style="opacity: 0.5; transform-origin: 237.701px 208.287px;" class="animable"><path d="M234.57,209.87a9,9,0,0,1,6.4-1.76c.94.14,1.35-1.3.4-1.45a10.48,10.48,0,0,0-7.56,1.91c-.77.56,0,1.86.76,1.3Z" id="elxhrhmzbtncp" class="animable" style="transform-origin: 237.701px 208.287px;"></path></g></g><g id="elcioddwnc1qh"><g style="opacity: 0.5; transform-origin: 269.276px 224.078px;" class="animable"><path d="M267.42,221.26a8.91,8.91,0,0,1,2.42,6.18c0,1,1.47,1,1.5,0a10.46,10.46,0,0,0-2.86-7.24c-.66-.71-1.72.35-1.06,1.06Z" id="elmsduzvlqhel" class="animable" style="transform-origin: 269.276px 224.078px;"></path></g></g><g id="el8lhq5cn7oqh"><path d="M310.48,218.06a52,52,0,0,1-45.63,51.61,51.35,51.35,0,0,1-6.36.39,52,52,0,1,1,52-52Z" style="fill: rgb(75, 255, 64); opacity: 0.3; transform-origin: 258.49px 218.06px;" class="animable"></path></g><path d="M179,216.1a3.45,3.45,0,0,1-2.28-1.15,2.78,2.78,0,0,1-.35-.54c-.09-.18,0,0-.06-.17a.68.68,0,0,0-.62-.52,9,9,0,0,0-.13,2.2A5.48,5.48,0,0,0,179,217.6C180,217.73,180,216.23,179,216.1Z" style="fill: rgb(75, 255, 64); transform-origin: 177.646px 215.664px;" id="el4napox3jcos" class="animable"></path><path d="M182.33,211.24A4.43,4.43,0,0,1,182,207a.64.64,0,0,0,0-.49,11.31,11.31,0,0,0-1.69.77,5.41,5.41,0,0,0,1,5.07C181.9,213,183,212,182.33,211.24Z" style="fill: rgb(75, 255, 64); transform-origin: 181.301px 209.535px;" id="elg4lhk7fwqpb" class="animable"></path><g id="el5ot4o71b5mx"><g style="opacity: 0.2; transform-origin: 179.041px 212.059px;" class="animable"><path d="M179,216.1a3.45,3.45,0,0,1-2.28-1.15,2.78,2.78,0,0,1-.35-.54c-.09-.18,0,0-.06-.17a.68.68,0,0,0-.62-.52,9,9,0,0,0-.13,2.2A5.48,5.48,0,0,0,179,217.6C180,217.73,180,216.23,179,216.1Z" id="el9vx5vro7cls" class="animable" style="transform-origin: 177.646px 215.664px;"></path><path d="M182.33,211.24A4.43,4.43,0,0,1,182,207a.64.64,0,0,0,0-.49,11.31,11.31,0,0,0-1.69.77,5.41,5.41,0,0,0,1,5.07C181.9,213,183,212,182.33,211.24Z" id="el7j4z02i2rms" class="animable" style="transform-origin: 181.301px 209.535px;"></path></g></g><path d="M188.5,289.66c6.82-.84,14.28,1,20.51,3.62,18.27,7.67,29.73,25.1,36.57,43,1.37,3.57,7.17,2,5.78-1.59-7.31-19.13-19.29-37.56-38.56-46.24-7.29-3.29-16.2-5.77-24.3-4.77-3.78.46-3.83,6.47,0,6Z" style="fill: rgb(75, 255, 64); transform-origin: 218.61px 310.876px;" id="elifr8mbo5pmd" class="animable"></path><path d="M264.85,269.67a51.35,51.35,0,0,1-6.36.39,52,52,0,0,1-46.65-29c-.33-.67-.64-1.36-.94-2.05a1.55,1.55,0,0,0-2.66-.33,4.37,4.37,0,0,0-.29,4.65,57.16,57.16,0,0,0,56.9,30.84,4.55,4.55,0,0,0,3.73-2.58,1.56,1.56,0,0,0-1.66-2.22C266.23,269.49,265.55,269.59,264.85,269.67Z" style="fill: rgb(75, 255, 64); transform-origin: 238.076px 256.277px;" id="else3wy0om7z" class="animable"></path><g id="el85dbbepif04"><path d="M276.33,175.93a43.71,43.71,0,0,0-8.37-3.11,1.46,1.46,0,0,0-1.83,1.54l.22,2.44a1.44,1.44,0,0,0,1.22,1.3,45,45,0,0,1,7.36,1.84,1.45,1.45,0,0,0,1.93-1.1l.25-1.34A1.44,1.44,0,0,0,276.33,175.93Z" style="fill: rgb(255, 255, 255); opacity: 0.5; transform-origin: 271.631px 176.401px;" class="animable"></path></g><g id="ely6jnxd1vx5e"><path d="M258.05,175l-.52-1.39A2.54,2.54,0,0,0,255,172a44.8,44.8,0,0,0-33.41,70.89l-.09-.17A44.89,44.89,0,0,1,256,178.37,2.52,2.52,0,0,0,258.05,175Z" style="fill: rgb(255, 255, 255); opacity: 0.5; transform-origin: 235.672px 207.442px;" class="animable"></path></g><path d="M206.9,305.64s11.19-39.38-9-32.87c-22.25,7.18-5.11,19.89-13.49,41.83-5.75,15,3.92,14.34,10.57,12.42,0,0-18.36,34,11,24.7s31.67-30.77,24.67-42.38S206.9,305.64,206.9,305.64Z" style="fill: rgb(75, 255, 64); transform-origin: 208.308px 312.687px;" id="elikzwcqf7ne" class="animable"></path><g id="elu8vnkjvitgn"><path d="M206.9,305.64s11.19-39.38-9-32.87c-22.25,7.18-5.11,19.89-13.49,41.83-5.75,15,3.92,14.34,10.57,12.42,0,0-18.36,34,11,24.7s31.67-30.77,24.67-42.38S206.9,305.64,206.9,305.64Z" style="fill: rgb(255, 255, 255); opacity: 0.5; transform-origin: 208.308px 312.687px;" class="animable"></path></g><path d="M193.34,274.61c-15,7.44-1.18,19.81-8.89,40a20.54,20.54,0,0,0-1.73,8.15c.22.55,7.11,17,18.79-18.68C213,269.08,194.66,274.2,193.34,274.61Z" style="fill: rgb(75, 255, 64); transform-origin: 193.998px 300.57px;" id="eljui4l0ccxze" class="animable"></path><g id="eluh03tlqo4q9"><path d="M193.34,274.61c-15,7.44-1.18,19.81-8.89,40a20.54,20.54,0,0,0-1.73,8.15c.22.55,7.11,17,18.79-18.68C213,269.08,194.66,274.2,193.34,274.61Z" style="fill: rgb(255, 255, 255); opacity: 0.2; transform-origin: 193.998px 300.57px;" class="animable"></path></g><g id="el4e8nk9kqzri"><g style="opacity: 0.5; transform-origin: 192.885px 299.779px;" class="animable"><path d="M189,284l11.79-4.35c.9-.33.51-1.78-.4-1.44l-11.79,4.34c-.89.33-.51,1.78.4,1.45Z" style="fill: rgb(255, 255, 255); transform-origin: 194.697px 281.104px;" id="el7ibnxh1d7l4" class="animable"></path><path d="M189,291.08l11.79-4.35c.9-.33.51-1.78-.4-1.44l-11.79,4.34c-.89.33-.51,1.79.4,1.45Z" style="fill: rgb(255, 255, 255); transform-origin: 194.697px 288.185px;" id="el701fu38v6vp" class="animable"></path><path d="M189.32,298.18l11.79-4.35c.9-.33.51-1.78-.4-1.44l-11.78,4.34c-.9.34-.51,1.79.39,1.45Z" style="fill: rgb(255, 255, 255); transform-origin: 195.02px 295.285px;" id="el2qz8hxmc89" class="animable"></path><path d="M189.41,306l9.78-3.6c.9-.34.51-1.79-.4-1.45l-9.78,3.6c-.9.34-.51,1.79.4,1.45Z" style="fill: rgb(255, 255, 255); transform-origin: 194.1px 303.475px;" id="elt09a7eobx" class="animable"></path><path d="M187.42,314.07l8.53-3.14c.9-.34.51-1.79-.4-1.45L187,312.63c-.9.33-.51,1.78.4,1.44Z" style="fill: rgb(255, 255, 255); transform-origin: 191.475px 311.775px;" id="el00j45dokmbm6" class="animable"></path><path d="M185.06,321.35l8.53-3.15c.9-.33.51-1.78-.4-1.45l-8.53,3.15c-.9.33-.51,1.78.4,1.45Z" style="fill: rgb(255, 255, 255); transform-origin: 189.125px 319.05px;" id="elaq6cdwr7sf8" class="animable"></path></g></g><path d="M206.9,305.64s16.76-7.92,23.76,3.7,4.67,33.05-24.67,42.38c-13.06,4.16-16.66-.29-16.64-6.49-.64,7.31,2.59,13.14,17.41,8.42,30.81-9.8,33.26-32.32,25.91-44.52s-24.95-3.88-24.95-3.88Z" style="fill: rgb(75, 255, 64); transform-origin: 212.707px 328.917px;" id="el6123ylezuyt" class="animable"></path><g id="elzro0xtkedy"><path d="M206.9,305.64s16.76-7.92,23.76,3.7,4.67,33.05-24.67,42.38c-13.06,4.16-16.66-.29-16.64-6.49-.64,7.31,2.59,13.14,17.41,8.42,30.81-9.8,33.26-32.32,25.91-44.52s-24.95-3.88-24.95-3.88Z" style="fill: rgb(255, 255, 255); opacity: 0.2; transform-origin: 212.707px 328.917px;" class="animable"></path></g><path d="M206.88,303.66A55.83,55.83,0,0,1,194,326c-1.33,1.4.79,3.52,2.12,2.12a58.93,58.93,0,0,0,13.7-23.62c.54-1.86-2.36-2.65-2.9-.8Z" style="fill: rgb(75, 255, 64); transform-origin: 201.732px 315.613px;" id="el2mj24pwhxav" class="animable"></path><g id="elf835utjkxo"><g style="opacity: 0.2; transform-origin: 201.732px 315.613px;" class="animable"><path d="M206.88,303.66A55.83,55.83,0,0,1,194,326c-1.33,1.4.79,3.52,2.12,2.12a58.93,58.93,0,0,0,13.7-23.62c.54-1.86-2.36-2.65-2.9-.8Z" style="fill: rgb(255, 255, 255); transform-origin: 201.732px 315.613px;" id="el5kqzb6zr2n6" class="animable"></path></g></g><path d="M260.65,279.82c-6.81-2.57-10.33-4.39-19.75-17.45-11.7-16.22-34.46,10-30.11,17.1s18.28,10.48,20-4.11l1.16.07s4,10.85,6.84,16.74c5.63,11.65,20.3,16.25,26.69,6.41C268.22,294.31,269.58,283.2,260.65,279.82Z" style="fill: rgb(75, 255, 64); transform-origin: 238.893px 280.556px;" id="eli5h9d8yb92" class="animable"></path><path d="M260.65,279.82c-6.81-2.57-10.33-4.39-19.75-17.45-11.7-16.22-34.46,10-30.11,17.1s18.28,10.48,20-4.11l1.16.07s4,10.85,6.84,16.74c5.63,11.65,20.3,16.25,26.69,6.41C268.22,294.31,269.58,283.2,260.65,279.82Z" style="fill: rgb(75, 255, 64); transform-origin: 238.893px 280.556px;" id="elbm30wz7n8tb" class="animable"></path><g id="el03ct9qgbmlp"><path d="M260.65,279.82c-6.81-2.57-10.33-4.39-19.75-17.45-11.7-16.22-34.46,10-30.11,17.1s18.28,10.48,20-4.11l1.16.07s4,10.85,6.84,16.74c5.63,11.65,20.3,16.25,26.69,6.41C268.22,294.31,269.58,283.2,260.65,279.82Z" style="fill: rgb(255, 255, 255); opacity: 0.5; transform-origin: 238.893px 280.556px;" class="animable"></path></g><path d="M260.65,279.82c9.83,3.7,6.15,15.35,2.93,19.23-4.65,5.62-9.2,6-13.31,3.72,4.23,4,9.45,4.51,15.69-2.18C270.37,295.86,272.44,280.37,260.65,279.82Z" style="fill: rgb(75, 255, 64); transform-origin: 259.856px 292.767px;" id="el3lrcbyl4v82" class="animable"></path><g id="el58nfmclbl1m"><path d="M260.65,279.82c9.83,3.7,6.15,15.35,2.93,19.23-4.65,5.62-9.2,6-13.31,3.72,4.23,4,9.45,4.51,15.69-2.18C270.37,295.86,272.44,280.37,260.65,279.82Z" style="fill: rgb(255, 255, 255); opacity: 0.2; transform-origin: 259.856px 292.767px;" class="animable"></path></g><path d="M228.16,258.15a20.56,20.56,0,0,1,2.21,16.8c-.39,1.38,1.67,2.28,2.07.9,1.84-6.34,1.24-13.46-2.49-19.06-.81-1.2-2.6.16-1.79,1.36Z" style="fill: rgb(75, 255, 64); transform-origin: 230.7px 266.431px;" id="elvjcig6z4zv" class="animable"></path><g id="el97vim5ht2oh"><g style="opacity: 0.2; transform-origin: 230.7px 266.431px;" class="animable"><path d="M228.16,258.15a20.56,20.56,0,0,1,2.21,16.8c-.39,1.38,1.67,2.28,2.07.9,1.84-6.34,1.24-13.46-2.49-19.06-.81-1.2-2.6.16-1.79,1.36Z" style="fill: rgb(255, 255, 255); transform-origin: 230.7px 266.431px;" id="el50wgqbn3usq" class="animable"></path></g></g><path d="M214.79,274a9.87,9.87,0,0,0-2.56,7.39,13.07,13.07,0,0,0,1.22,1.12.7.7,0,0,0,.29-.65c-.19-2.28.3-5,2-6.67C216.39,274.5,215.48,273.3,214.79,274Z" style="fill: rgb(75, 255, 64); transform-origin: 214.083px 278.149px;" id="eltxhaxdb7z5i" class="animable"></path><path d="M220.62,277.06a8.87,8.87,0,0,0-3.15,7.7,12.61,12.61,0,0,0,1.56.46.33.33,0,0,0,0-.1,7.27,7.27,0,0,1,2.51-6.88C222.27,277.62,221.36,276.43,220.62,277.06Z" style="fill: rgb(75, 255, 64); transform-origin: 219.617px 281.051px;" id="elozbu12f3a5h" class="animable"></path><g id="elght1lhm3aw6"><g style="opacity: 0.2; transform-origin: 217.006px 279.504px;" class="animable"><path d="M214.79,274a9.87,9.87,0,0,0-2.56,7.39,13.07,13.07,0,0,0,1.22,1.12.7.7,0,0,0,.29-.65c-.19-2.28.3-5,2-6.67C216.39,274.5,215.48,273.3,214.79,274Z" id="ela2j17yp4ddh" class="animable" style="transform-origin: 214.083px 278.149px;"></path><path d="M220.62,277.06a8.87,8.87,0,0,0-3.15,7.7,12.61,12.61,0,0,0,1.56.46.33.33,0,0,0,0-.1,7.27,7.27,0,0,1,2.51-6.88C222.27,277.62,221.36,276.43,220.62,277.06Z" id="elu0hbr1kvf2" class="animable" style="transform-origin: 219.617px 281.051px;"></path></g></g><path d="M254.86,282.51l6.74,2.76a14.46,14.46,0,0,1-4.17,12.4s-3.25.24-7.87-4.56C249.56,293.11,254.55,288.85,254.86,282.51Z" style="fill: rgb(255, 255, 255); transform-origin: 255.656px 290.091px;" id="el9zqiejqz7qd" class="animable"></path><path d="M255.62,292.3a1.91,1.91,0,1,1,2.55-.84A1.9,1.9,0,0,1,255.62,292.3Z" style="fill: rgb(75, 255, 64); transform-origin: 256.47px 290.591px;" id="elp3lj8nbequ" class="animable"></path><path d="M256,292.44l-.25-.09c-.45.71-.8,1.15-.92,1.09s.31-1.49,1.14-3.11,1.64-2.85,1.84-2.75,0,.6-.34,1.38l.22.15c.81-1.79,1.24-3.15,1-3.27s-1.62,1.81-2.93,4.38-2.12,4.8-1.81,5S255,294.15,256,292.44Z" style="fill: rgb(75, 255, 64); transform-origin: 256.32px 290.538px;" id="el3ayjv32jvfc" class="animable"></path><g id="elc2qhgbyrtnq"><path d="M256,292.44l-.25-.09c-.45.71-.8,1.15-.92,1.09s.31-1.49,1.14-3.11,1.64-2.85,1.84-2.75,0,.6-.34,1.38l.22.15c.81-1.79,1.24-3.15,1-3.27s-1.62,1.81-2.93,4.38-2.12,4.8-1.81,5S255,294.15,256,292.44Z" style="fill: rgb(255, 255, 255); opacity: 0.4; transform-origin: 256.32px 290.538px;" class="animable"></path></g><g id="elhe6d57xb7mq"><path d="M143.71,245a61.62,61.62,0,0,0-11,19.17c-3.31,1.58-8.36-17.57-7.07-27.24a67.09,67.09,0,0,1,6.65-4.95l.06,0a8.11,8.11,0,0,1,4.5-1.35h.37A8.75,8.75,0,0,1,143.71,245Z" style="fill: rgb(75, 255, 64); opacity: 0.3; transform-origin: 135.595px 247.446px;" class="animable"></path></g><g id="elzyqyxocm03n"><path d="M136.29,313.68a1.94,1.94,0,0,1-1.08.33,1.32,1.32,0,0,1-.28,0c-13.62-1.88-26.7-11.25-33.07-23.37l.09-6.37a2,2,0,0,1,1.76.92l.56.86a1.91,1.91,0,0,1,.32,1.11c5.3,11.49,17.24,20.61,29.86,22.73C135,311.15,135.63,312.42,136.29,313.68Z" style="fill: rgb(75, 255, 64); opacity: 0.3; transform-origin: 119.075px 299.143px;" class="animable"></path></g><g id="elac72esevvav"><path d="M168.58,342.51a1.9,1.9,0,0,1-.59.83,38.67,38.67,0,0,1-20.8,8.48,65.39,65.39,0,0,1-7.32-3,2,2,0,0,1,1.79-.9,34.56,34.56,0,0,0,23-7.08C166,341.45,167.27,342,168.58,342.51Z" style="fill: rgb(75, 255, 64); opacity: 0.3; transform-origin: 154.225px 346.33px;" class="animable"></path></g></g><g id="freepik--Planet--inject-190" class="animable" style="transform-origin: 157.205px 142.62px;"><g id="elel3g40fiu3n"><circle cx="154.42" cy="142.62" r="37.83" style="fill: rgb(75, 255, 64); transform-origin: 154.42px 142.62px; transform: rotate(-81.67deg);" class="animable"></circle></g><g id="elzc59hyptui"><circle cx="154.42" cy="142.62" r="37.83" style="fill: rgb(255, 255, 255); opacity: 0.6; transform-origin: 154.42px 142.62px; transform: rotate(-81.67deg);" class="animable"></circle></g><g id="elg10j0v0igws"><path d="M175.7,111.33c-.92,5-4.46,9.6-6.4,15-2.41,6.71,3.25,11-2.33,22.06S154.81,158.69,151.11,164c-2.56,3.66-7.66,10.19-10.54,13.85A37.85,37.85,0,0,0,160.19,180c4.15-4.89,12-12,10.41-12.86-2.3-1.27-7.86,6.42-10.41,5.08s2-4.47,12.3-11.91,9.59-21.31,10.34-28.57a18.14,18.14,0,0,1,3.65-9.18A37.58,37.58,0,0,0,175.7,111.33Z" style="fill: rgb(75, 255, 64); opacity: 0.2; transform-origin: 163.525px 145.891px;" class="animable"></path></g><g id="elifvstophp8h"><path d="M175.7,111.33c-.92,5-4.46,9.6-6.4,15-2.41,6.71,3.25,11-2.33,22.06S154.81,158.69,151.11,164c-2.56,3.66-7.66,10.19-10.54,13.85A37.85,37.85,0,0,0,160.19,180c4.15-4.89,12-12,10.41-12.86-2.3-1.27-7.86,6.42-10.41,5.08s2-4.47,12.3-11.91,9.59-21.31,10.34-28.57a18.14,18.14,0,0,1,3.65-9.18A37.58,37.58,0,0,0,175.7,111.33Z" style="opacity: 0.2; transform-origin: 163.525px 145.891px;" class="animable"></path></g><g id="el9pbpd19j16t"><path d="M132.4,137c1.39.26,2.15,2.38,1.7,4.74s-1.94,4-3.32,3.78-2.15-2.39-1.7-4.74S131,136.77,132.4,137Z" style="opacity: 0.2; transform-origin: 131.59px 141.259px;" class="animable"></path></g><path d="M157.08,104.88c-5.3,14.05-13,10-17.38,20.52-4.57,10.85,5.78,10.87-3,24.65-6.1,9.59-10.46,13.67-12.55,15.27a37.26,37.26,0,0,0,7.34,7.39c1.92-1.33,5.53-4.44,10-11.21,6.74-10.15,9.32-5.08,15.61-14.31s-1.07-16.09,3.29-25c2.48-5.08,5.39-10.49,6.89-15.09A38,38,0,0,0,157.08,104.88Zm-4.41,31.05c-.65,3.43-2.81,5.89-4.83,5.51s-3.12-3.47-2.47-6.9,2.82-5.88,4.84-5.5S153.33,132.51,152.67,135.93Z" style="fill: rgb(75, 255, 64); transform-origin: 145.715px 138.795px;" id="el6g6oz6dzkz" class="animable"></path><path d="M180.44,158.29c1.17.79,1,3-.31,5s-3.37,3-4.54,2.17-1-3,.31-5S179.27,157.5,180.44,158.29Z" style="fill: rgb(75, 255, 64); transform-origin: 178.015px 161.883px;" id="elwm066ro0lcb" class="animable"></path><g id="elx6uwzllwobh"><g style="opacity: 0.3; transform-origin: 152.687px 138.795px;" class="animable"><path d="M157.08,104.88c-5.3,14.05-13,10-17.38,20.52-4.57,10.85,5.78,10.87-3,24.65-6.1,9.59-10.46,13.67-12.55,15.27a37.26,37.26,0,0,0,7.34,7.39c1.92-1.33,5.53-4.44,10-11.21,6.74-10.15,9.32-5.08,15.61-14.31s-1.07-16.09,3.29-25c2.48-5.08,5.39-10.49,6.89-15.09A38,38,0,0,0,157.08,104.88Zm-4.41,31.05c-.65,3.43-2.81,5.89-4.83,5.51s-3.12-3.47-2.47-6.9,2.82-5.88,4.84-5.5S153.33,132.51,152.67,135.93Z" style="fill: rgb(255, 255, 255); transform-origin: 145.715px 138.795px;" id="ele2zkrlaxrr4" class="animable"></path><path d="M180.44,158.29c1.17.79,1,3-.31,5s-3.37,3-4.54,2.17-1-3,.31-5S179.27,157.5,180.44,158.29Z" style="fill: rgb(255, 255, 255); transform-origin: 178.015px 161.883px;" id="el6fyz0bjvlu" class="animable"></path></g></g><path d="M185.45,121c.52.76,1,1.53,1.51,2.34.21.35.39.71.58,1.06,4.14-1.4,6.82-1.75,7.41-.76,1.65,2.8-14.16,15.23-35.32,27.77S120,171.85,118.31,169.05c-.59-1,1-3.16,4.22-6.12-.21-.34-.45-.67-.66-1-.47-.81-.9-1.63-1.32-2.45-17.28,12.2-27.85,22-26.07,25,2.72,4.58,33-8.35,67.64-28.88s60.52-40.89,57.81-45.47C218.14,107.14,204.46,111.69,185.45,121Z" style="fill: rgb(75, 255, 64); transform-origin: 157.205px 147.31px;" id="elbvak7k3i6zu" class="animable"></path></g><defs>     <filter id="active" height="200%">         <feMorphology in="SourceAlpha" result="DILATED" operator="dilate" radius="2"></feMorphology>                <feFlood flood-color="#32DFEC" flood-opacity="1" result="PINK"></feFlood>        <feComposite in="PINK" in2="DILATED" operator="in" result="OUTLINE"></feComposite>        <feMerge>            <feMergeNode in="OUTLINE"></feMergeNode>            <feMergeNode in="SourceGraphic"></feMergeNode>        </feMerge>    </filter>    <filter id="hover" height="200%">        <feMorphology in="SourceAlpha" result="DILATED" operator="dilate" radius="2"></feMorphology>                <feFlood flood-color="#ff0000" flood-opacity="0.5" result="PINK"></feFlood>        <feComposite in="PINK" in2="DILATED" operator="in" result="OUTLINE"></feComposite>        <feMerge>            <feMergeNode in="OUTLINE"></feMergeNode>            <feMergeNode in="SourceGraphic"></feMergeNode>        </feMerge>            <feColorMatrix type="matrix" values="0   0   0   0   0                0   1   0   0   0                0   0   0   0   0                0   0   0   1   0 "></feColorMatrix>    </filter></defs></svg>